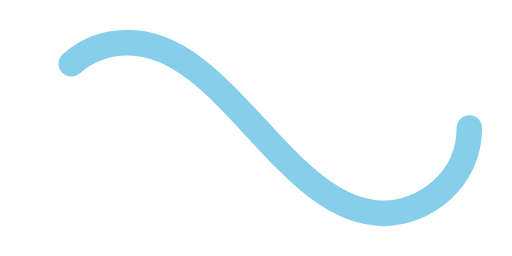
t = 0.00 s
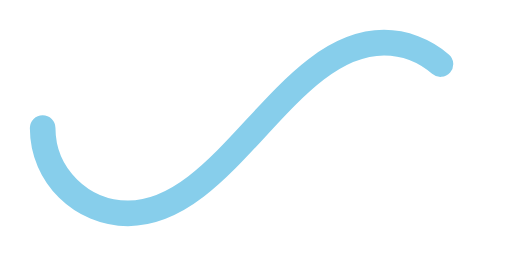
t = 0.50 s
t = 1.00 s: frame unchanged from t = 0.00 s, image omitted
t = 1.50 s: frame unchanged from t = 0.50 s, image omitted

The animated SVG that drew these frames (rendered in a browser with its animation timeline set to each time). Animation: 1 SMIL element (animate=1); one cycle of 2.00 s, repeats indefinitely.

﻿<svg xmlns='http://www.w3.org/2000/svg' viewBox='0 0 300 150'><path fill='none' stroke='#87CEEB' stroke-width='15' stroke-linecap='round' stroke-dasharray='300 385' stroke-dashoffset='0' d='M275 75c0 31-27 50-50 50-58 0-92-100-150-100-28 0-50 22-50 50s23 50 50 50c58 0 92-100 150-100 24 0 50 19 50 50Z'><animate attributeName='stroke-dashoffset' calcMode='spline' dur='2' values='685;-685' keySplines='0 0 1 1' repeatCount='indefinite'></animate></path></svg>